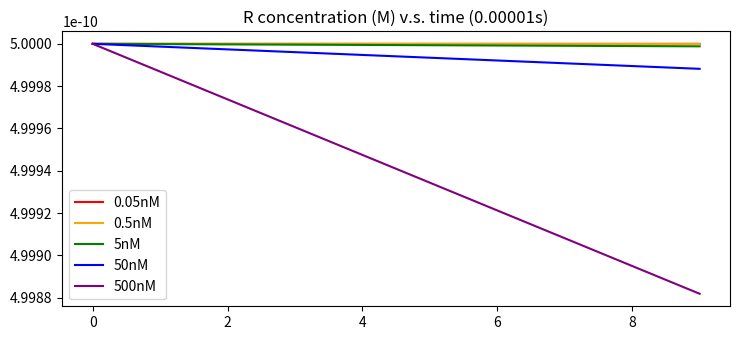

Source code (Python):
import numpy as np
import matplotlib.pyplot as plt
import math
# temperature is 25°C
# time unit is minute, R_tot and L_tot's concentration unit are both M
dt = 0.00001
# n is the time we repeat this loop
N = [10**7,10**5,10**3,10**2,10]
n = 10
# k_on unit is M^(-1)s^(-1), k_off unit is s^(-1)
k_on = 5.25*10**6
k_off = 8*10**(-2)
R_tot = 0.5*10**(-9)

L_tot1 = 0.05*10**(-9)
L_tot2 = 0.5*10**(-9)
L_tot3 = 5*10**(-9)
L_tot4 = 50*10**(-9)
L_tot5 = 500*10**(-9)
A1 = k_on*R_tot*L_tot1
A2 = k_on*R_tot*L_tot2
A3 = k_on*R_tot*L_tot3
A4 = k_on*R_tot*L_tot4
A5 = k_on*R_tot*L_tot5
B1 = k_on*(R_tot+L_tot1)+k_off
B2 = k_on*(R_tot+L_tot2)+k_off
B3 = k_on*(R_tot+L_tot3)+k_off
B4 = k_on*(R_tot+L_tot4)+k_off
B5 = k_on*(R_tot+L_tot5)+k_off
data1 = np.zeros((n,))
data2 = np.zeros((n,))
data3 = np.zeros((n,))
data4 = np.zeros((n,))
data5 = np.zeros((n,))

# def binding_rate_vs_time(rl):
#     return k_on*rl**2-(k_on*(R_tot+L_tot)+k_off)*rl+k_on*R_tot*L_tot*dt

# def recursion(num):
#     if num == 0:
#         return 0
#     else:
#         return recursion(num-1)+binding_rate_vs_time(recursion(num-1))

for index in range(n):
    data2[index]=A2/B2*(1-math.exp(-B2*index*dt))
    if index == 0:
        
        rl1 = 0
        rl2 = 0
        rl3 = 0
        rl4 = 0
        rl5 = 0
        data1[index]=R_tot-rl1
        data2[index]=R_tot-rl2
        data3[index]=R_tot-rl3
        data4[index]=R_tot-rl4
        data5[index]=R_tot-rl5
    else:
        rl1 = rl1 + (k_on*rl1**2-B1*rl1+A1)*dt
        rl2 = rl2 + (k_on*rl2**2-B2*rl2+A2)*dt
        rl3 = rl3 + (k_on*rl3**2-B3*rl3+A3)*dt
        rl4 = rl4 + (k_on*rl4**2-B4*rl4+A4)*dt
        rl5 = rl5 + (k_on*rl5**2-B5*rl5+A5)*dt
        data1[index]=R_tot-rl1
        data2[index]=R_tot-rl2
        data3[index]=R_tot-rl3
        data4[index]=R_tot-rl4
        data5[index]=R_tot-rl5



t = np.arange(0, n, 1) 
plt.rcParams["figure.figsize"] = [7.50, 3.50]
plt.rcParams["figure.autolayout"] = True
plt.title("R concentration (M) v.s. time (0.00001s)")
plt.plot(t, data1, color="red")
plt.plot(t, data2, color="orange")
plt.plot(t, data3, color="green")
plt.plot(t, data4, color="blue")
plt.plot(t, data5, color="purple")
plt.legend(['0.05nM', '0.5nM','5nM','50nM','500nM'])
plt.show()